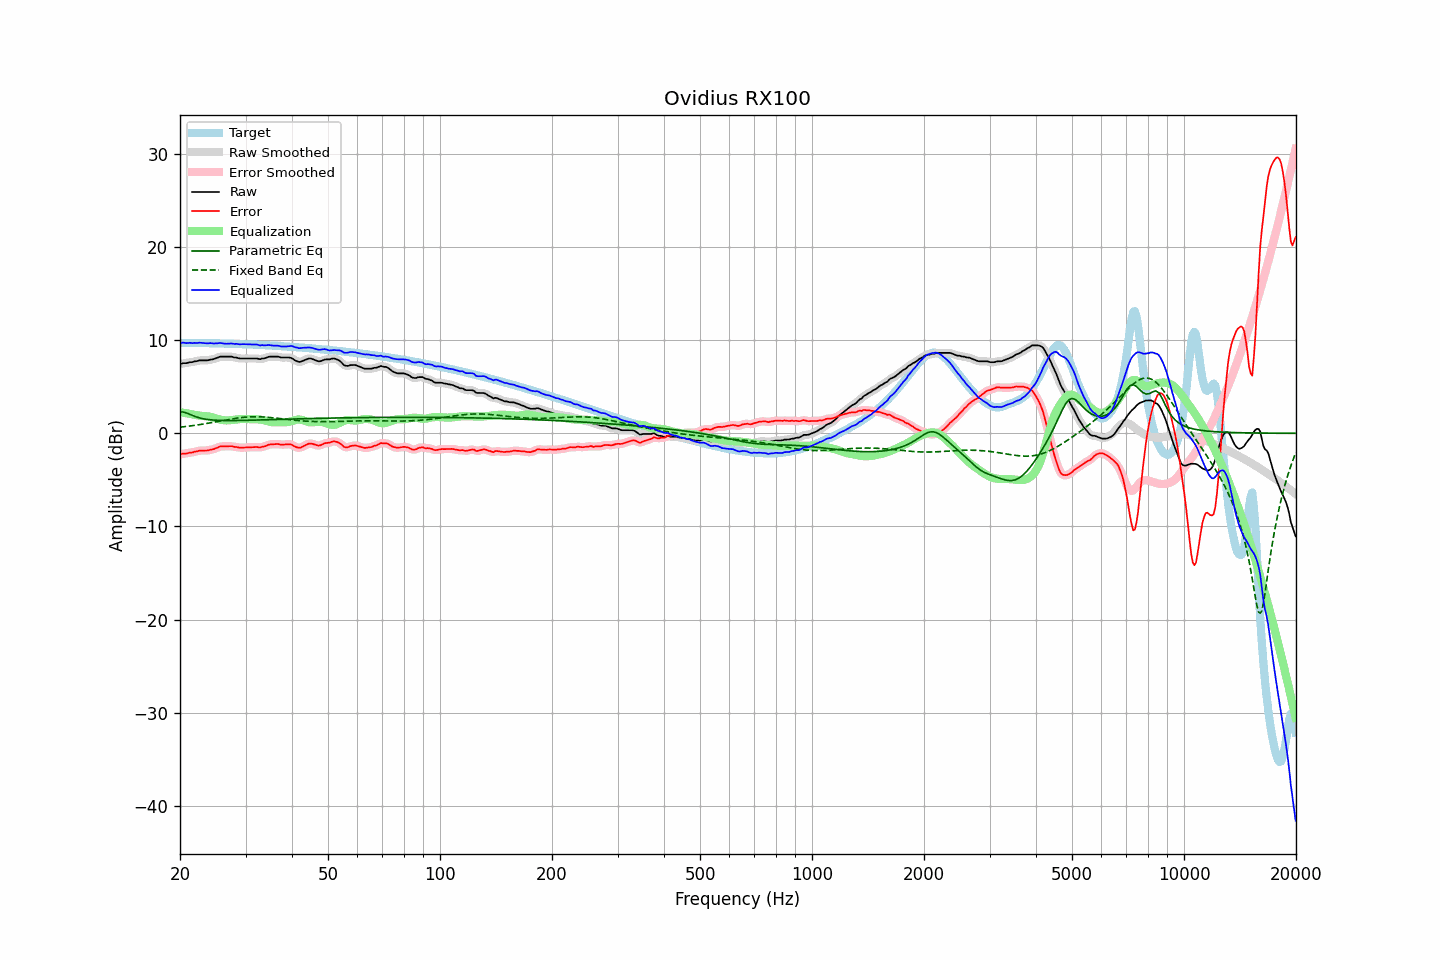

Source data for this figure (header and first rows):
frequency, raw, error, smoothed, error_smoothed, equalization, parametric_eq, fixed_band_eq, equalized_raw, equalized_smoothed, target
20.00, 7.43, -2.27, 7.44, -2.26, 2.26, 2.31, 0.65, 9.69, 9.70, 9.70
20.20, 7.48, -2.22, 7.47, -2.23, 2.23, 2.30, 0.67, 9.71, 9.71, 9.70
20.40, 7.53, -2.17, 7.50, -2.20, 2.21, 2.28, 0.69, 9.73, 9.71, 9.70
20.61, 7.53, -2.17, 7.53, -2.18, 2.18, 2.23, 0.71, 9.71, 9.70, 9.70
20.81, 7.53, -2.17, 7.55, -2.15, 2.15, 2.18, 0.73, 9.68, 9.70, 9.70
21.02, 7.57, -2.13, 7.57, -2.13, 2.12, 2.11, 0.76, 9.69, 9.69, 9.70
21.23, 7.63, -2.07, 7.60, -2.10, 2.09, 2.04, 0.78, 9.72, 9.69, 9.70
21.44, 7.63, -2.07, 7.64, -2.06, 2.06, 1.97, 0.80, 9.69, 9.70, 9.70
21.66, 7.65, -2.05, 7.67, -2.03, 2.02, 1.89, 0.82, 9.67, 9.69, 9.70
21.87, 7.72, -1.97, 7.69, -2.00, 1.98, 1.83, 0.85, 9.70, 9.68, 9.69
22.09, 7.73, -1.96, 7.74, -1.95, 1.95, 1.77, 0.87, 9.68, 9.69, 9.69
22.31, 7.77, -1.92, 7.78, -1.91, 1.92, 1.71, 0.90, 9.69, 9.70, 9.69
22.54, 7.83, -1.86, 7.81, -1.88, 1.90, 1.66, 0.93, 9.73, 9.71, 9.69
22.76, 7.83, -1.85, 7.83, -1.85, 1.88, 1.62, 0.95, 9.71, 9.71, 9.68
22.99, 7.83, -1.85, 7.83, -1.85, 1.86, 1.57, 0.98, 9.69, 9.70, 9.68
23.22, 7.83, -1.85, 7.83, -1.85, 1.85, 1.54, 1.01, 9.68, 9.67, 9.68
23.45, 7.83, -1.85, 7.82, -1.85, 1.84, 1.51, 1.04, 9.66, 9.66, 9.68
23.69, 7.83, -1.85, 7.84, -1.84, 1.82, 1.49, 1.07, 9.65, 9.66, 9.68
23.92, 7.86, -1.82, 7.87, -1.81, 1.80, 1.46, 1.10, 9.66, 9.67, 9.68
24.16, 7.92, -1.75, 7.90, -1.78, 1.77, 1.44, 1.13, 9.69, 9.66, 9.67
24.40, 7.93, -1.74, 7.94, -1.73, 1.72, 1.43, 1.16, 9.65, 9.66, 9.67
24.65, 7.97, -1.70, 7.98, -1.69, 1.67, 1.41, 1.19, 9.64, 9.65, 9.66
24.89, 8.03, -1.63, 8.02, -1.64, 1.61, 1.40, 1.22, 9.64, 9.64, 9.66
25.14, 8.09, -1.56, 8.10, -1.56, 1.56, 1.39, 1.25, 9.65, 9.66, 9.65
25.39, 8.16, -1.49, 8.16, -1.49, 1.51, 1.38, 1.29, 9.67, 9.67, 9.65
25.65, 8.23, -1.42, 8.21, -1.44, 1.47, 1.38, 1.32, 9.70, 9.68, 9.64
25.91, 8.23, -1.41, 8.23, -1.41, 1.43, 1.37, 1.35, 9.66, 9.66, 9.64
26.16, 8.23, -1.41, 8.24, -1.40, 1.41, 1.37, 1.38, 9.63, 9.64, 9.64
26.43, 8.23, -1.40, 8.23, -1.40, 1.39, 1.37, 1.41, 9.62, 9.62, 9.63
26.69, 8.23, -1.40, 8.23, -1.40, 1.38, 1.36, 1.45, 9.61, 9.61, 9.63
26.96, 8.23, -1.40, 8.23, -1.39, 1.39, 1.36, 1.48, 9.61, 9.62, 9.62
27.23, 8.23, -1.39, 8.23, -1.39, 1.40, 1.36, 1.51, 9.63, 9.63, 9.62
27.50, 8.23, -1.38, 8.21, -1.40, 1.42, 1.36, 1.54, 9.64, 9.62, 9.61
27.77, 8.17, -1.43, 8.18, -1.42, 1.44, 1.36, 1.56, 9.61, 9.62, 9.60
28.05, 8.13, -1.47, 8.15, -1.45, 1.46, 1.37, 1.59, 9.59, 9.61, 9.60
28.33, 8.13, -1.46, 8.11, -1.49, 1.48, 1.37, 1.62, 9.61, 9.58, 9.59
28.62, 8.07, -1.51, 8.07, -1.51, 1.50, 1.37, 1.64, 9.57, 9.57, 9.58
28.90, 8.03, -1.55, 8.05, -1.53, 1.52, 1.37, 1.66, 9.55, 9.56, 9.58
29.19, 8.03, -1.55, 8.03, -1.55, 1.53, 1.38, 1.69, 9.56, 9.56, 9.57
29.48, 8.03, -1.54, 8.02, -1.54, 1.54, 1.38, 1.70, 9.57, 9.56, 9.57
29.78, 8.03, -1.53, 8.03, -1.53, 1.54, 1.38, 1.72, 9.57, 9.57, 9.56
30.08, 8.03, -1.53, 8.03, -1.53, 1.53, 1.39, 1.74, 9.56, 9.56, 9.55
30.38, 8.03, -1.52, 8.03, -1.52, 1.52, 1.39, 1.75, 9.55, 9.55, 9.55
30.68, 8.03, -1.51, 8.03, -1.51, 1.51, 1.40, 1.76, 9.54, 9.54, 9.54
30.99, 8.03, -1.50, 8.03, -1.50, 1.50, 1.40, 1.77, 9.53, 9.53, 9.53
31.30, 8.03, -1.50, 8.03, -1.50, 1.50, 1.40, 1.77, 9.53, 9.53, 9.52
31.61, 8.03, -1.49, 8.03, -1.48, 1.50, 1.41, 1.78, 9.53, 9.54, 9.52
31.93, 8.03, -1.48, 8.03, -1.48, 1.50, 1.41, 1.78, 9.53, 9.53, 9.51
32.24, 8.03, -1.47, 8.00, -1.50, 1.50, 1.42, 1.78, 9.53, 9.50, 9.50
32.57, 7.98, -1.52, 7.99, -1.50, 1.49, 1.42, 1.77, 9.47, 9.48, 9.49
32.89, 7.95, -1.53, 7.98, -1.50, 1.47, 1.43, 1.77, 9.42, 9.46, 9.48
33.22, 8.03, -1.45, 7.99, -1.48, 1.44, 1.43, 1.76, 9.47, 9.44, 9.47
33.55, 8.03, -1.44, 8.03, -1.43, 1.41, 1.44, 1.75, 9.44, 9.44, 9.46
33.89, 8.07, -1.39, 8.08, -1.37, 1.37, 1.44, 1.74, 9.43, 9.45, 9.46
34.23, 8.13, -1.31, 8.13, -1.31, 1.32, 1.45, 1.73, 9.46, 9.46, 9.45
34.57, 8.20, -1.24, 8.19, -1.25, 1.27, 1.45, 1.71, 9.48, 9.46, 9.44
34.92, 8.23, -1.20, 8.22, -1.21, 1.23, 1.46, 1.70, 9.46, 9.45, 9.43
35.27, 8.23, -1.19, 8.23, -1.18, 1.20, 1.47, 1.68, 9.43, 9.43, 9.42
35.62, 8.23, -1.18, 8.23, -1.18, 1.18, 1.47, 1.66, 9.40, 9.41, 9.41
35.97, 8.23, -1.17, 8.23, -1.16, 1.17, 1.48, 1.64, 9.40, 9.40, 9.40
... 635 more rows
